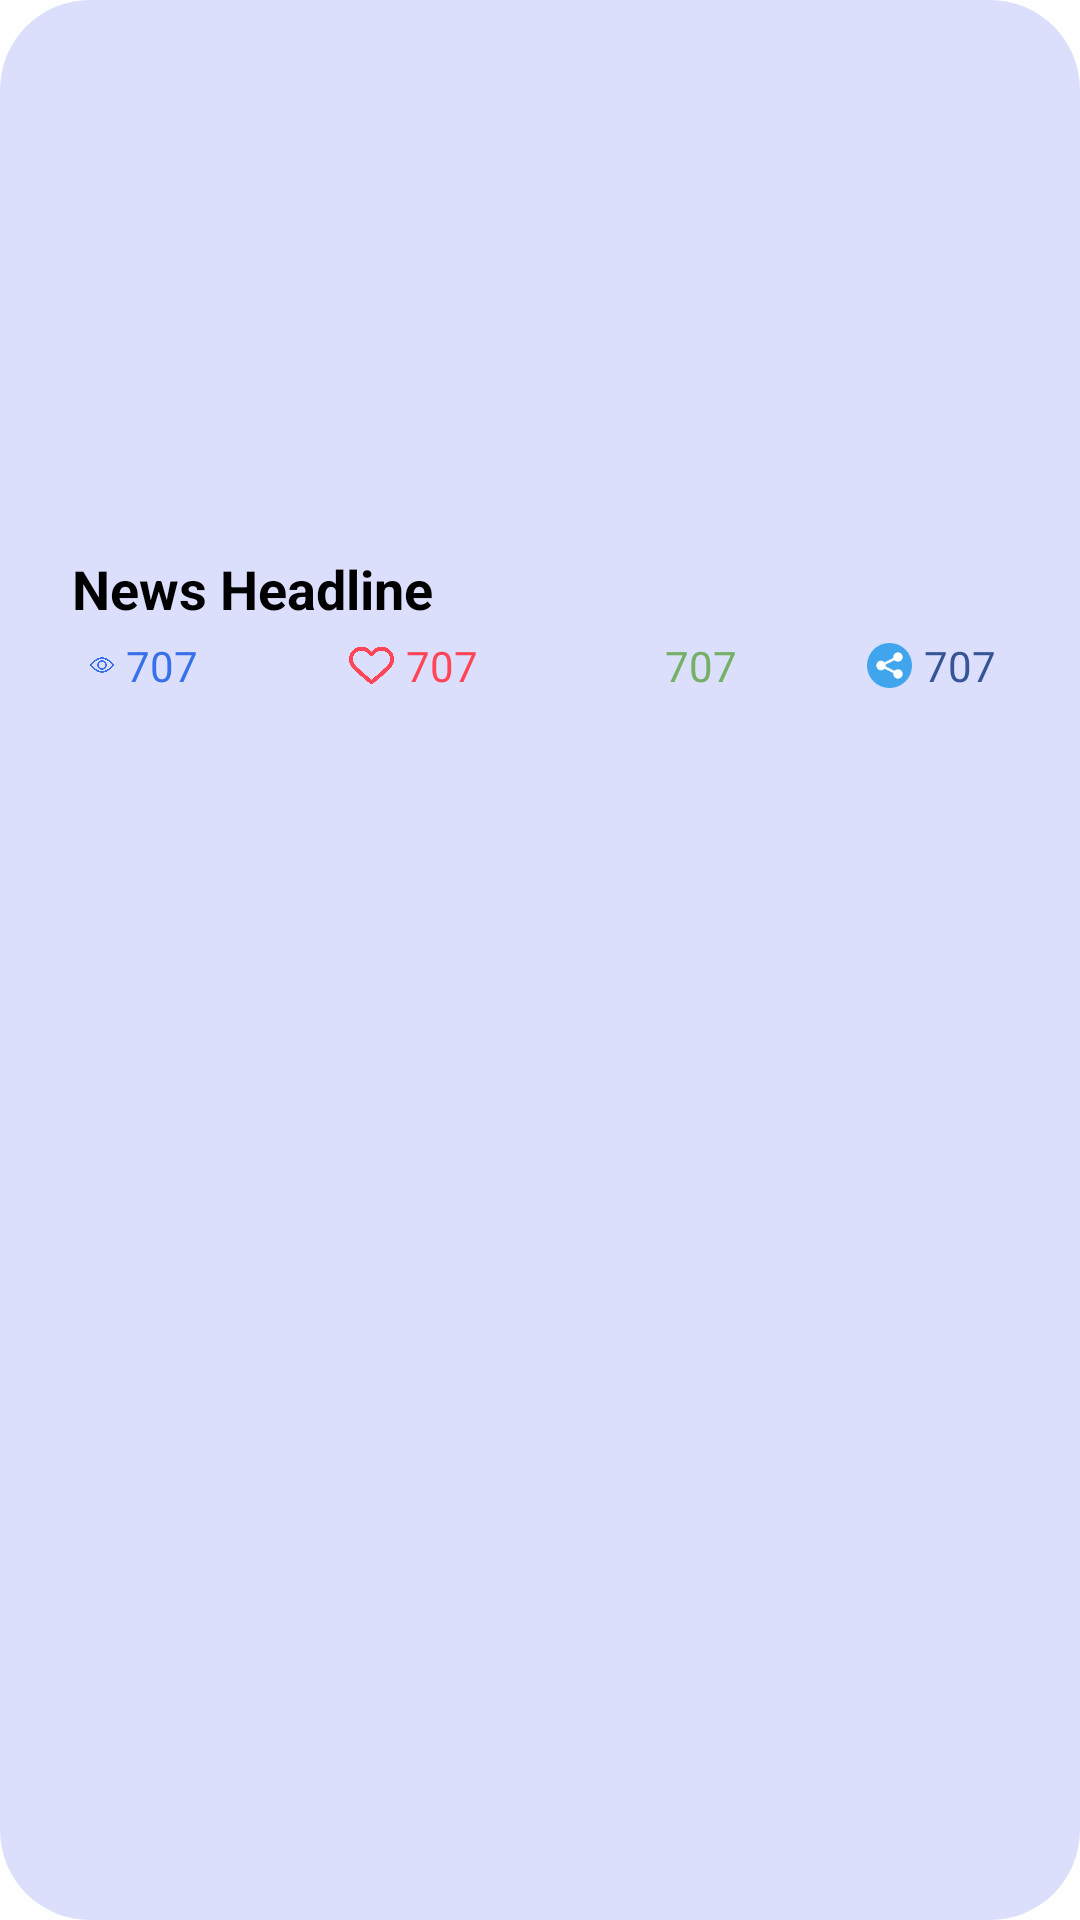

Write the Android layout XML for this screen, with the resource values it uses.
<!-- AndroidManifest.xml: application theme Theme.Regional_News -->
<!-- res/layout/custome_mm.xml -->
<?xml version="1.0" encoding="utf-8"?>
<LinearLayout xmlns:android="http://schemas.android.com/apk/res/android"
    xmlns:app="http://schemas.android.com/apk/res-auto"
    android:layout_width="match_parent"
    android:layout_height="wrap_content"
    xmlns:tools="http://schemas.android.com/tools"
    android:orientation="vertical"
    android:id="@+id/news_list_layout"
    android:background="@drawable/rounded_corners_layout">



    <ImageView
        android:id="@+id/news_images"
        android:layout_width="match_parent"
        android:layout_height="170dp"
        android:layout_gravity="center"
        app:srcCompat="@drawable/image_not_found"
        android:background="@drawable/rounded_image_corners"
        android:clipToOutline="true"
        android:scaleType="fitXY"/>

    <TextView
        android:id="@+id/news_headline"
        android:textColor="@color/black"
        android:layout_width="match_parent"
        android:layout_height="wrap_content"
        android:text="News Headline"
        android:textSize="18dp"
        android:textStyle="bold"
        android:layout_marginTop="10dp"
        android:paddingLeft="20dp"
        android:paddingRight="20dp"
        android:layout_alignBottom="@+id/news_images"/>



    <LinearLayout
        android:layout_width="match_parent"
        android:layout_height="wrap_content"
        android:layout_marginTop="4dp"
        android:layout_marginBottom="4dp"
        android:layout_gravity="center"
        android:orientation="horizontal">

        <LinearLayout
            android:id="@+id/viewcount"
            android:layout_width="0dp"
            android:layout_height="wrap_content"
            android:layout_marginStart="26dp"
            android:orientation="horizontal"
            android:layout_weight="0.8">

            <ImageView
                android:id="@+id/imageView"
                android:layout_width="8dp"
                android:layout_height="16dp"
                android:layout_gravity="center"
                android:src="@drawable/ic_view"/>

            <TextView
                android:layout_width="wrap_content"
                android:layout_height="wrap_content"
                android:layout_gravity="center"
                android:layout_marginStart="4dp"
                android:text="707"
                android:textColor="@color/dark_blue"/>
        </LinearLayout>

        <LinearLayout
            android:id="@+id/likecount"
            android:layout_width="0dp"
            android:layout_height="wrap_content"
            android:layout_marginStart="20dp"
            android:orientation="horizontal"
            android:layout_weight="0.8">

            <ImageView
                android:id="@+id/like"
                android:layout_width="15dp"
                android:layout_height="15dp"
                android:layout_gravity="center"
                android:src="@drawable/ic_like"/>

            <TextView
                android:layout_width="wrap_content"
                android:layout_height="wrap_content"
                android:layout_gravity="center"
                android:layout_marginStart="4dp"
                android:text="707"
                android:textColor="@color/pink"/>
        </LinearLayout>

        <LinearLayout
            android:id="@+id/commentcount"
            android:layout_width="0dp"
            android:layout_height="wrap_content"
            android:layout_marginStart="20dp"
            android:orientation="horizontal"
            android:layout_weight="0.8">

            <ImageView
                android:id="@+id/comment"
                android:layout_width="15dp"
                android:layout_height="15dp"
                android:layout_gravity="center"
                android:src="@drawable/ic_comment"/>

            <TextView
                android:layout_width="wrap_content"
                android:layout_height="wrap_content"
                android:layout_gravity="center"
                android:layout_marginStart="4dp"
                android:text="707"
                android:textColor="@color/green"/>
        </LinearLayout>

        <LinearLayout
            android:id="@+id/sharecount"
            android:layout_width="0dp"
            android:layout_height="wrap_content"
            android:layout_marginStart="20dp"
            android:orientation="horizontal"
            android:layout_weight="0.8">

            <ImageView
                android:id="@+id/share"
                android:layout_width="15dp"
                android:layout_height="15dp"
                android:layout_gravity="center"
                android:src="@drawable/ic_share_2"/>

            <TextView
                android:layout_width="wrap_content"
                android:layout_height="wrap_content"
                android:layout_gravity="center"
                android:layout_marginStart="4dp"
                android:text="707"
                android:textColor="@color/share_blue"/>
        </LinearLayout>
    </LinearLayout>


</LinearLayout>
<!-- resources referenced by this layout -->
<resources>
  <color name="black">#FF000000</color>
  <color name="dark_blue">#3770E8</color>
  <color name="green">#75B067</color>
  <color name="pink">#FF4557</color>
  <color name="share_blue">#365496</color>
  <!-- drawable ic_like: png bitmap (drawable, 19593 bytes) -->
  <!-- drawable ic_share_2: png bitmap (drawable, 2269 bytes) -->
  <!-- drawable ic_view: png bitmap (drawable, 24288 bytes) -->
  <!-- drawable rounded_corners_layout (drawable) -->
  <?xml version="1.0" encoding="utf-8"?>
  <shape xmlns:android="http://schemas.android.com/apk/res/android">
      <solid android:color="@color/light_purple" />
      <corners
      android:topLeftRadius="30dp"
      android:topRightRadius="30dp"
      android:bottomLeftRadius="30dp"
      android:bottomRightRadius="30dp"/>
  
      <padding android:left="4dp" android:top="4dp" android:right="4dp" android:bottom="4dp" />
  </shape>
  <!-- drawable rounded_image_corners (drawable) -->
  <?xml version="1.0" encoding="utf-8"?>
  <shape xmlns:android="http://schemas.android.com/apk/res/android">
      <corners
          android:radius="10dp" />
      <solid android:color="@android:color/transparent"/>
  </shape>
  <style name="Theme.Regional_News" parent="Theme.MaterialComponents.DayNight.DarkActionBar">
          
          <item name="colorPrimary">@color/purple_500</item>
          <item name="colorPrimaryVariant">@color/purple_700</item>
          <item name="colorOnPrimary">@color/white</item>
          
          <item name="colorSecondary">@color/teal_200</item>
          <item name="colorSecondaryVariant">@color/teal_700</item>
          <item name="colorOnSecondary">@color/black</item>
  
          
          <item name="android:statusBarColor" tools:targetApi="l">?attr/colorOnSecondary</item>
          
      </style>
  <color name="light_purple">#dcdffc</color>
  <color name="purple_500">#52A656</color>
  <color name="purple_700">#4CAF50</color>
  <color name="white">#FFFFFFFF</color>
  <color name="teal_200">#FF03DAC5</color>
  <color name="teal_700">#FF018786</color>
</resources>
